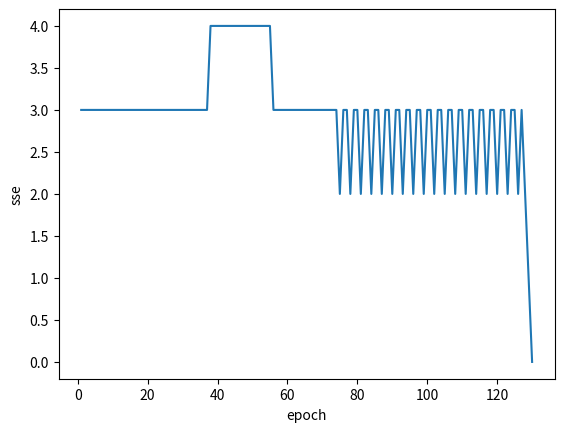

Write the Python code that produced this figure.
import math
import matplotlib.pyplot as plt

def summation(x,w):
    s=0
    for i in range(len(x)):
        s=s+(x[i]*w[i])
    return s

def step(x):
    if x>=0:
        return 1
    else:
        return 0

def bipolar_step(x):
    if x>=0:
        return 1
    else:
        return -1

def sigmoid(x):
    value=1/(1+math.exp(-x))
    return value

def tanh(x):
    return math.tanh(x)

def relu(x):
    if x>0:
        return x
    else:
        return 0

def leaky_relu(x):
    if x>0:
        return x
    else:
        return 0.01*x

def comparator(o,t):
    error=t-o
    return error

print("A1\n")
x=[2,1]
w=[0.5,0.3]

s=summation(x,w)

print("summation :",s)
print("step :",step(s))
print("bipolar step :",bipolar_step(s))
print("sigmoid :",sigmoid(s))
print("tanH :",tanh(s))
print("reLU :",relu(s))
print("leaky relu :",leaky_relu(s))
print("error :",comparator(1,0))
print("\n")

print("A2\n")
def step(net):
    if net>=0:
        return 1
    else:
        return 0

inputs=[[0,0],[0,1],[1,0],[1,1]]
targets=[0,0,0,1]
w0=10
w1=0.2
w2=-0.75
lr=0.05
epoch=0
sse_list=[]
while epoch<1000:
    sse=0
    for i in range(len(inputs)):
        net=w0+(inputs[i][0]*w1)+(inputs[i][1]*w2)
        output=step(net)
        error=targets[i]-output
        sse=sse+(error*error)
        w0=w0+(lr*error)
        w1=w1+(lr*error*inputs[i][0])
        w2=w2+(lr*error*inputs[i][1])
    sse_list.append(sse)
    epoch=epoch+1
    if sse<=0.002:
        break

print("epochs :",epoch)
print("w0 :",w0)
print("w1 :",w1)
print("w2 :",w2)

plt.plot(range(1,epoch+1),sse_list)
plt.xlabel("epoch")
plt.ylabel("sse")
plt.show()
print("\n")

print("a3\n")
def train(act_func,targets):
    inputs=[[0,0],[0,1],[1,0],[1,1]]
    w0=10
    w1=0.2
    w2=-0.75
    lr=0.05
    epoch=0
    while epoch<1000:
        sse=0
        for i in range(len(inputs)):
            net=w0+(inputs[i][0]*w1)+(inputs[i][1]*w2)
            output=act_func(net)
            error=targets[i]-output
            sse=sse+(error*error)
            w0=w0+(lr*error)
            w1=w1+(lr*error*inputs[i][0])
            w2=w2+(lr*error*inputs[i][1])
        epoch=epoch+1
        if sse<=0.002:
            break
    return epoch

bipolar_epochs=train(bipolar_step,[-1,-1,-1,1])
sigmoid_epochs=train(sigmoid,[0,0,0,1])
relu_epochs=train(relu,[0,0,0,1])

print("bipolar step epochs :",bipolar_epochs)
print("sigmoid epochs :",sigmoid_epochs)
print("relu epochs :",relu_epochs)
print("\n")
